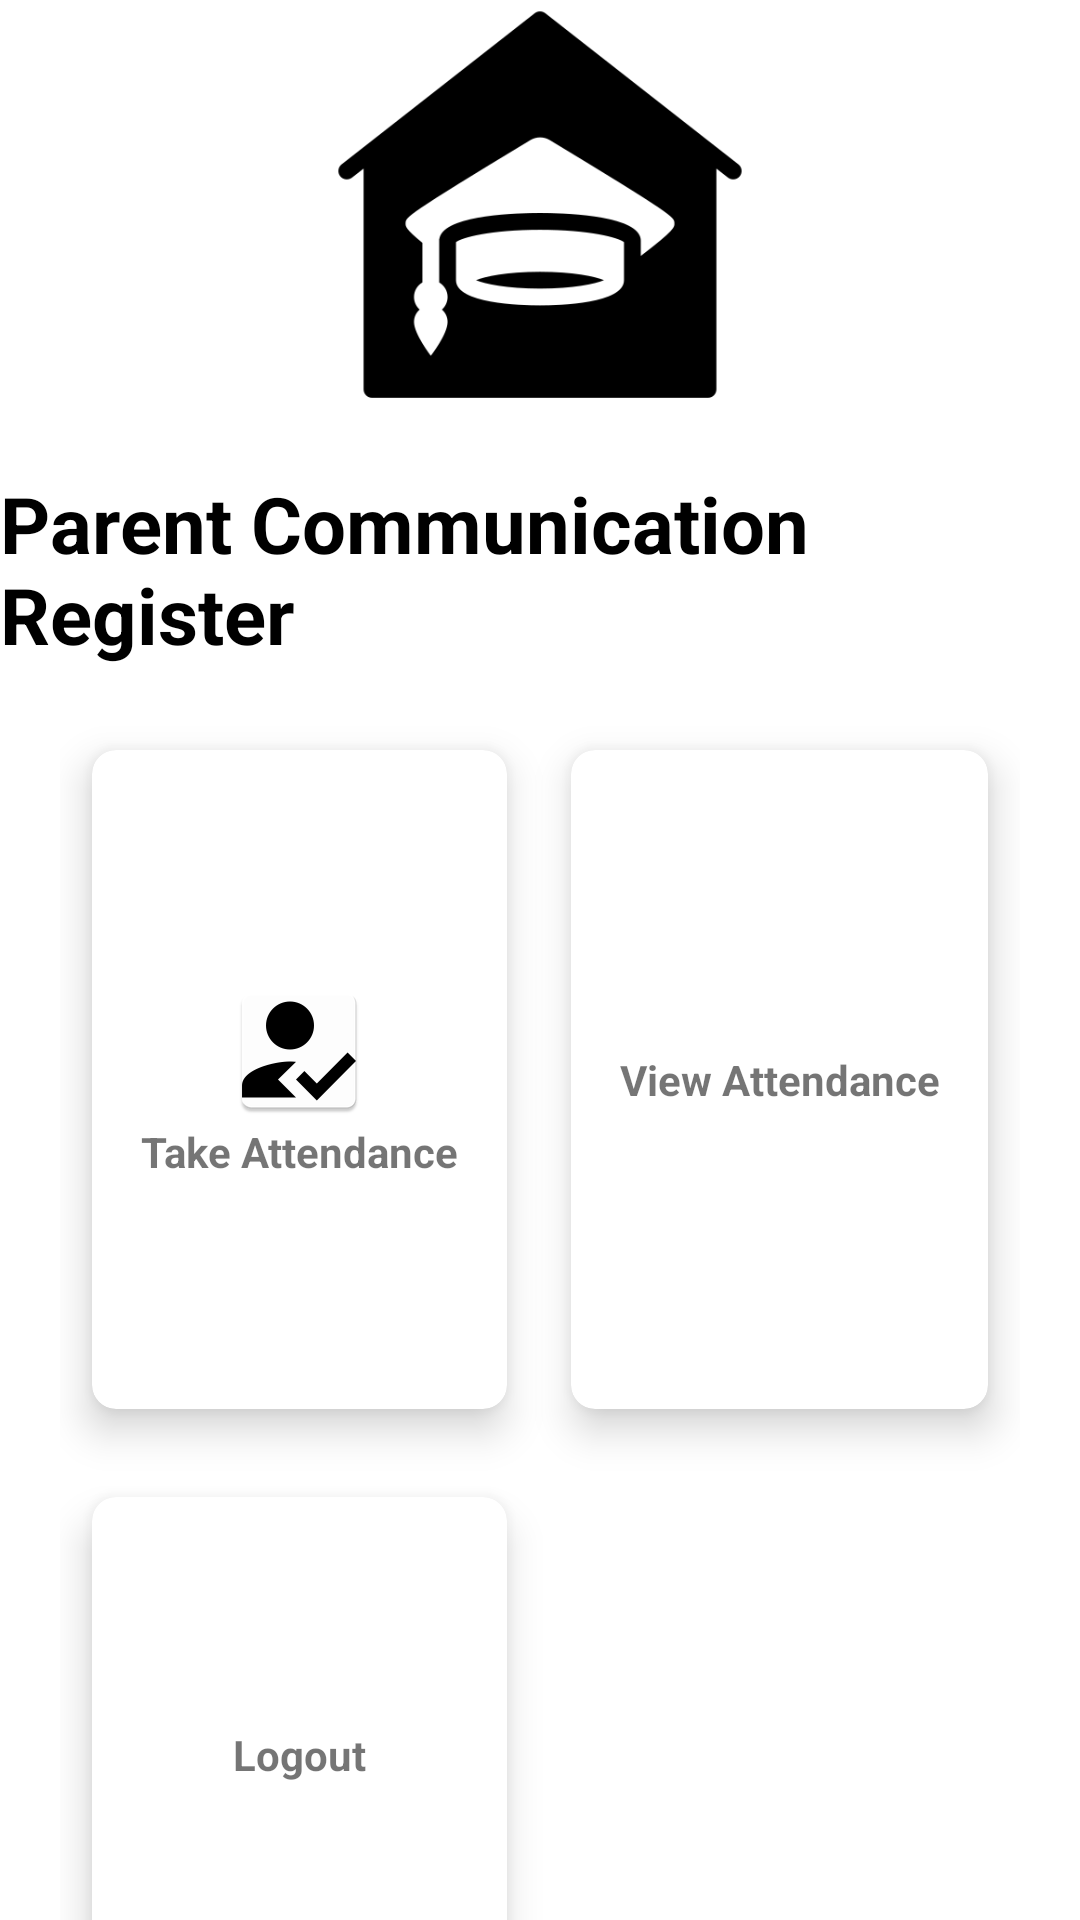

Android layout source for this screen:
<!-- AndroidManifest.xml: application theme Theme.ParentCommunicationRegistar_App -->
<!-- res/layout/activity_faculty.xml -->
<?xml version="1.0" encoding="utf-8"?>
<androidx.constraintlayout.widget.ConstraintLayout xmlns:android="http://schemas.android.com/apk/res/android"
    xmlns:app="http://schemas.android.com/apk/res-auto"
    xmlns:tools="http://schemas.android.com/tools"
    android:layout_width="match_parent"
    android:layout_height="match_parent"
    tools:context=".Faculty_Activity"
    android:gravity="center"
    >

    <ImageView
        android:id="@+id/imageView2"
        android:layout_width="match_parent"
        android:layout_height="140dp"
        android:layout_alignParentTop="true"
        android:src="@drawable/studentcenter"
        app:layout_constraintBottom_toBottomOf="parent"
        app:layout_constraintEnd_toEndOf="parent"
        app:layout_constraintHorizontal_bias="0.0"
        app:layout_constraintStart_toStartOf="parent"
        app:layout_constraintTop_toTopOf="parent"
        app:layout_constraintVertical_bias="0.002" />

    <TextView
        android:id="@+id/title"
        android:layout_width="wrap_content"
        android:layout_height="wrap_content"
        android:layout_below="@+id/imageView2"
        android:layout_marginTop="16dp"
        android:text="@string/title_home"
        android:textColor="@color/black"
        android:textSize="26dp"
        android:textStyle="bold"
        app:layout_constraintBottom_toBottomOf="parent"
        app:layout_constraintEnd_toEndOf="parent"
        app:layout_constraintStart_toStartOf="parent"
        app:layout_constraintTop_toBottomOf="@+id/imageView2"
        app:layout_constraintVertical_bias="0.0" />

    <GridLayout
        android:id="@+id/gridLayout"
        android:layout_width="match_parent"
        android:layout_height="450dp"
        android:layout_below="@id/title"
        android:layout_margin="20dp"
        android:layout_marginTop="56dp"
        android:columnCount="2"
        android:rowCount="2"
        app:layout_constraintBottom_toBottomOf="parent"
        app:layout_constraintEnd_toEndOf="parent"
        app:layout_constraintStart_toStartOf="parent"
        app:layout_constraintTop_toBottomOf="@+id/title"
        app:layout_constraintVertical_bias="0.097">

        <androidx.cardview.widget.CardView
            android:id="@+id/Attendance_cv"
            android:layout_width="wrap_content"
            android:layout_height="wrap_content"
            android:layout_row="0"
            android:layout_rowWeight="1"
            android:layout_column="0"
            android:layout_columnWeight="1"
            android:layout_gravity="fill"
            android:clickable="true"
            android:foreground="?android:attr/selectableItemBackground"
            app:cardCornerRadius="8dp"
            app:cardElevation="8dp"
            app:cardUseCompatPadding="true"
            android:onClick="take_attendance">

            <LinearLayout
                android:layout_width="wrap_content"
                android:layout_height="wrap_content"
                android:layout_gravity="center_vertical|center_horizontal"
                android:gravity="center"
                android:orientation="vertical">

                <ImageView
                    android:layout_width="wrap_content"
                    android:layout_height="wrap_content"
                    android:src="@mipmap/ic_reg" />

                <TextView
                    android:layout_width="wrap_content"
                    android:layout_height="wrap_content"
                    android:text="Take Attendance"
                    android:textAlignment="center"
                    android:textStyle="bold" />
            </LinearLayout>
        </androidx.cardview.widget.CardView>

        <androidx.cardview.widget.CardView
            android:id="@+id/view_atten"
            android:layout_width="wrap_content"
            android:layout_height="wrap_content"
            android:layout_row="0"
            android:layout_rowWeight="1"
            android:layout_column="1"
            android:layout_columnWeight="1"
            android:layout_gravity="fill"
            android:clickable="true"
            android:foreground="?android:attr/selectableItemBackground"
            app:cardCornerRadius="8dp"
            app:cardElevation="8dp"
            android:onClick="view_att"
            app:cardUseCompatPadding="true">

            <LinearLayout
                android:layout_width="wrap_content"
                android:layout_height="wrap_content"
                android:layout_gravity="center_vertical|center_horizontal"
                android:gravity="center"
                android:orientation="vertical">

                <ImageView
                    android:layout_width="wrap_content"
                    android:layout_height="wrap_content"
                    android:src="@mipmap/ic_atten" />

                <TextView
                    android:layout_width="wrap_content"
                    android:layout_height="wrap_content"
                    android:text="View Attendance"
                    android:textAlignment="center"
                    android:textStyle="bold" />
            </LinearLayout>
        </androidx.cardview.widget.CardView>
        <androidx.cardview.widget.CardView
            android:id="@+id/logout"
            android:layout_width="wrap_content"
            android:layout_height="wrap_content"
            android:layout_row="1"
            android:layout_rowWeight="1"
            android:layout_column="0"
            android:layout_columnWeight="1"
            android:layout_gravity="fill"
            android:clickable="true"
            android:foreground="?android:attr/selectableItemBackground"
            app:cardCornerRadius="8dp"
            app:cardElevation="8dp"
            android:onClick="logout"
            app:cardUseCompatPadding="true"
            >

            <LinearLayout
                android:layout_width="wrap_content"
                android:layout_height="wrap_content"
                android:layout_gravity="center_vertical|center_horizontal"
                android:gravity="center"
                android:orientation="vertical">

                <ImageView
                    android:layout_width="wrap_content"
                    android:layout_height="wrap_content"
                    android:src="@mipmap/ic_logout" />

                <TextView
                    android:layout_width="wrap_content"
                    android:layout_height="wrap_content"
                    android:text="Logout"
                    android:textAlignment="center"
                    android:textStyle="bold" />
            </LinearLayout>
        </androidx.cardview.widget.CardView>


    </GridLayout>



</androidx.constraintlayout.widget.ConstraintLayout>
<!-- resources referenced by this layout -->
<resources>
  <color name="black">#FF000000</color>
  <!-- drawable studentcenter: jpg bitmap (drawable, 10317 bytes) -->
  <!-- mipmap ic_reg: png bitmap (mipmap-hdpi, 2073 bytes) -->
  <string name="title_home">Parent Communication Register</string>
  <style name="Theme.ParentCommunicationRegistar_App" parent="Theme.MaterialComponents.Light.NoActionBar">
          
          <item name="colorPrimary">@color/colorAccent</item>
          <item name="colorPrimaryVariant">@color/purple_700</item>
          <item name="colorOnPrimary">@color/white</item>
          
          <item name="colorSecondary">@color/teal_200</item>
          <item name="colorSecondaryVariant">@color/teal_700</item>
          <item name="colorOnSecondary">@color/black</item>
          
          <item name="android:statusBarColor" tools:targetApi="l">?attr/colorPrimaryVariant</item>
          
      </style>
  <color name="colorAccent">#03DAC5</color>
  <color name="purple_700">#FF3700B3</color>
  <color name="white">#FFFFFF</color>
  <color name="teal_200">#FF03DAC5</color>
  <color name="teal_700">#FF018786</color>
</resources>
